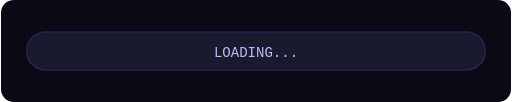
t = 0.00 s
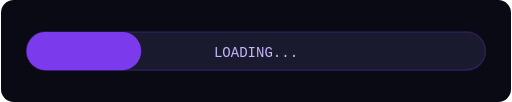
t = 0.50 s
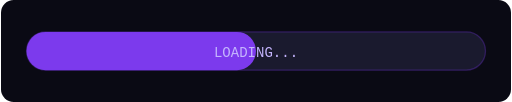
t = 1.00 s
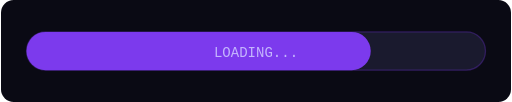
t = 1.50 s

The animated SVG that drew these frames (rendered in a browser with its animation timeline set to each time). Animation: 1 SMIL element (animate=1); one cycle of 2.00 s, repeats indefinitely.

<svg xmlns="http://www.w3.org/2000/svg" width="400" height="80" viewBox="0 0 400 80">
  <rect width="400" height="80" rx="10" fill="#0a0a14"/>
  <rect x="20" y="25" width="360" height="30" rx="15" fill="#1a1a2e"/>
  <rect x="20" y="25" width="0" height="30" rx="15" fill="#7c3aed">
    <animate attributeName="width" from="0" to="360" dur="2s" repeatCount="indefinite"/>
  </rect>
  <rect x="20" y="25" width="360" height="30" rx="15" fill="none" stroke="#7c3aed" stroke-width="1" opacity="0.3"/>
  <text x="200" y="45" font-size="11" fill="#c4b5fd" text-anchor="middle" font-family="ui-monospace,monospace">LOADING...</text>
</svg>
